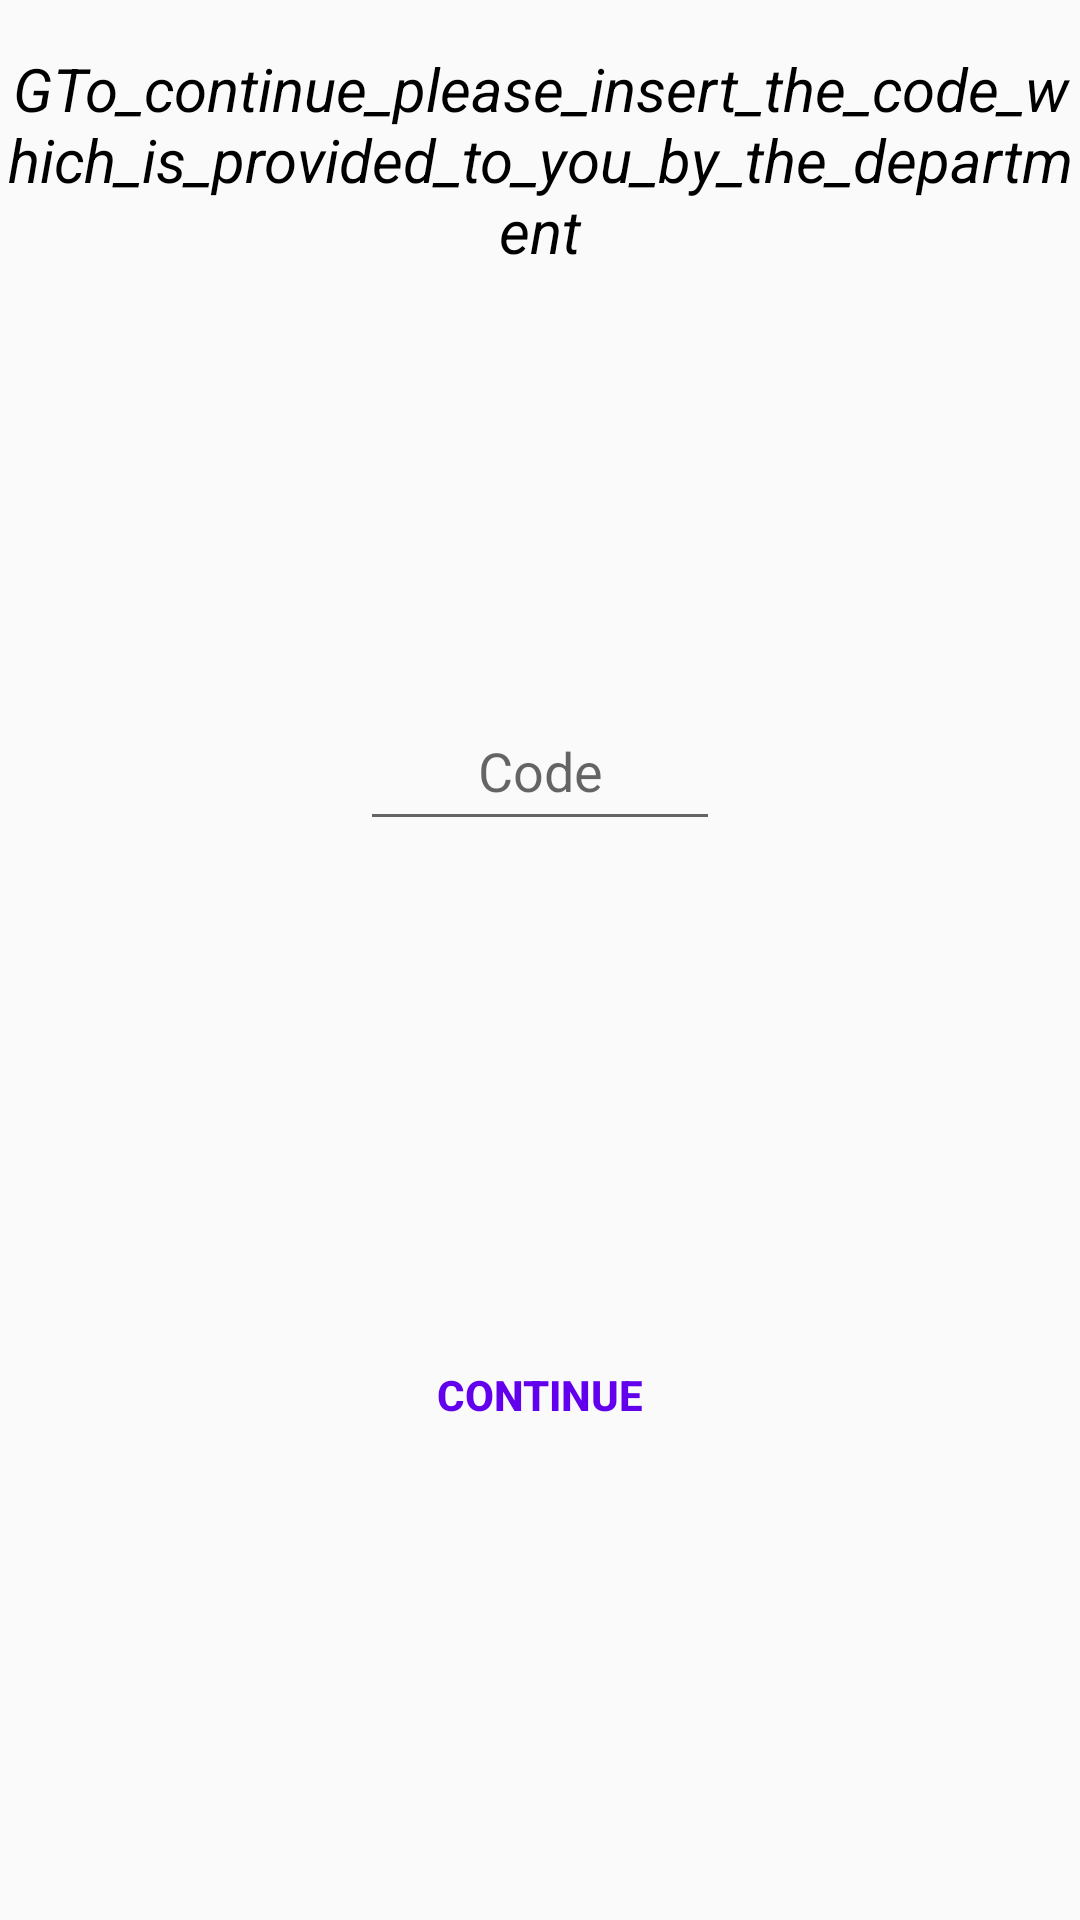

Android layout source for this screen:
<!-- AndroidManifest.xml: application theme Theme.AppCompat.Light.NoActionBar -->
<!-- res/layout/activity_code.xml -->
<?xml version="1.0" encoding="utf-8"?>
<androidx.constraintlayout.widget.ConstraintLayout xmlns:android="http://schemas.android.com/apk/res/android"
    xmlns:app="http://schemas.android.com/apk/res-auto"
    xmlns:tools="http://schemas.android.com/tools"
    android:id="@+id/Codetext"
    android:layout_width="match_parent"
    android:layout_height="match_parent"
    android:alwaysDrawnWithCache="false"
    android:animateLayoutChanges="false"
    android:animationCache="false"
    tools:context=".CodeActivity">

    <TextView
        android:id="@+id/textView"
        android:layout_width="wrap_content"
        android:layout_height="wrap_content"
        android:layout_marginTop="16dp"
        android:gravity="center"
        android:text="GTo_continue_please_insert_the_code_which_is_provided_to_you_by_the_department"
        android:textAlignment="center"
        android:textColor="@android:color/background_dark"
        android:textSize="20sp"
        android:textStyle="italic"
        app:layout_constraintEnd_toEndOf="parent"
        app:layout_constraintHorizontal_bias="0.498"
        app:layout_constraintStart_toStartOf="parent"
        app:layout_constraintTop_toTopOf="parent" />

    <EditText
        android:id="@+id/CodeInput"
        android:layout_width="120sp"
        android:layout_height="50sp"
        android:layout_marginStart="50dp"
        android:layout_marginLeft="50dp"
        android:layout_marginTop="140dp"
        android:layout_marginEnd="50dp"
        android:layout_marginRight="50dp"
        android:gravity="center"
        android:hint="@string/code"
        android:importantForAutofill="no"
        android:inputType="text"
        android:textAlignment="center"
        app:layout_constraintEnd_toEndOf="parent"
        app:layout_constraintStart_toStartOf="parent"
        app:layout_constraintTop_toBottomOf="@+id/textView" />

    <Button
        android:layout_width="wrap_content"
        android:layout_height="wrap_content"
        android:layout_marginStart="50dp"
        android:layout_marginLeft="50dp"
        android:layout_marginEnd="50dp"
        android:layout_marginRight="50dp"
        android:layout_marginBottom="151dp"
        android:text="@string/continueTo"
        android:id="@+id/continueto"
        android:background="@android:color/transparent"
        android:textStyle="bold"
        android:textColor="@color/colorPrimary"
        app:layout_constraintBottom_toBottomOf="parent"
        app:layout_constraintEnd_toEndOf="parent"
        app:layout_constraintStart_toStartOf="parent" />
</androidx.constraintlayout.widget.ConstraintLayout>
<!-- resources referenced by this layout -->
<resources>
  <string name="code">Code</string>
  <string name="continueTo">Continue</string>
  <!-- not gathered from this repository: default colours our renderer supplied (Android Studio template values) -->
  <color name="colorPrimary">#FF6200EE</color>
</resources>
